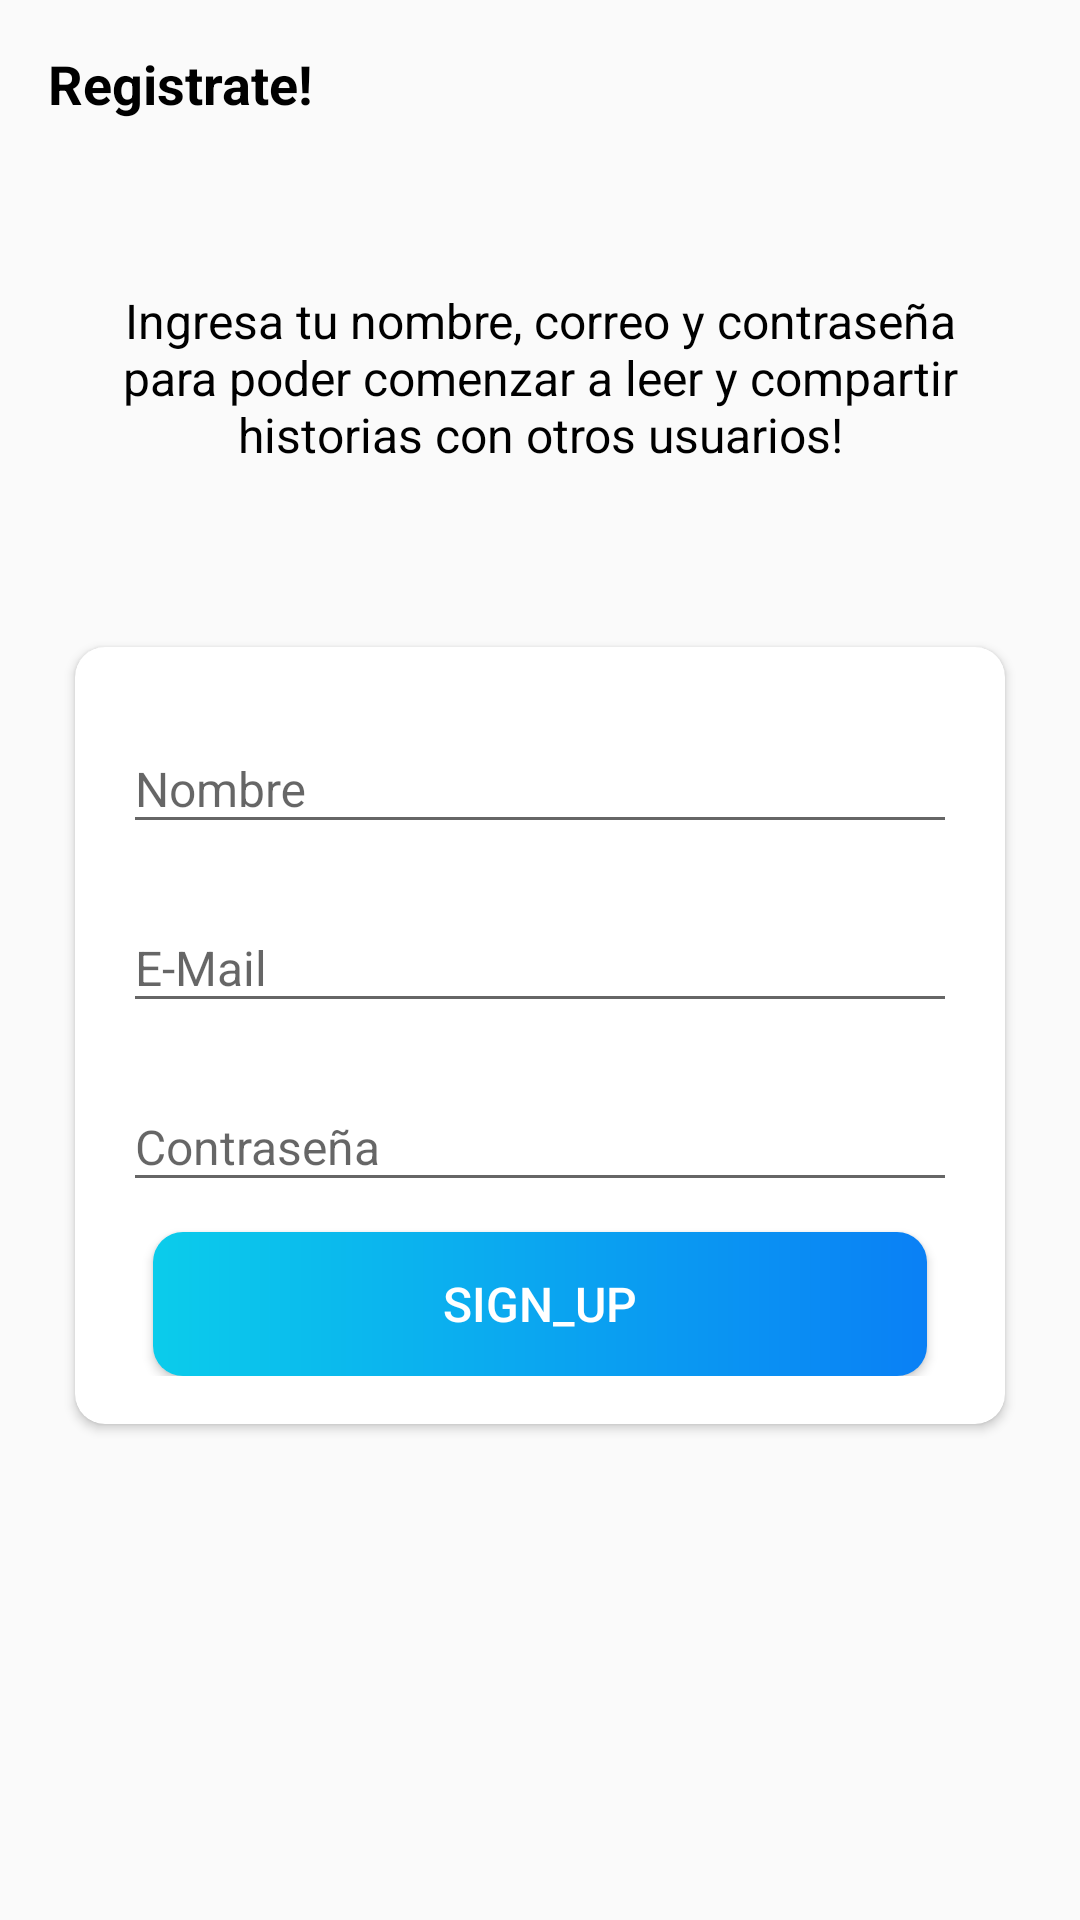

Reconstruct the res/layout file that produces this screen, plus the resources it refers to.
<!-- AndroidManifest.xml: activity theme Theme.AppCompat.DayNight.NoActionBar -->
<!-- res/layout/activity_sign_up.xml -->
<?xml version="1.0" encoding="utf-8"?>
<LinearLayout xmlns:android="http://schemas.android.com/apk/res/android"
    xmlns:app="http://schemas.android.com/apk/res-auto"
    xmlns:tools="http://schemas.android.com/tools"
    android:layout_width="match_parent"
    android:layout_height="match_parent"
    android:orientation="vertical"
    android:background="@drawable/background4"
    tools:context=".activities.SignUpActivity">

    <androidx.appcompat.widget.Toolbar
        android:id="@+id/toolbar_sign_up_activity"
        android:layout_width="match_parent"
        android:layout_height="?attr/actionBarSize">

        <TextView
            android:id="@+id/tv_tittle"
            android:layout_width="match_parent"
            android:layout_height="match_parent"
            android:gravity="center_vertical"
            android:text="@string/sign_up"
            android:textColor="#000000"
            android:textSize="@dimen/toolbar_title_text_size"
            android:textStyle="bold"/>

    </androidx.appcompat.widget.Toolbar>

    <LinearLayout
        android:layout_width="match_parent"
        android:layout_height="match_parent"
        android:layout_gravity="center"
        android:layout_marginTop="@dimen/authentication_screen_content_marginTop"
        android:orientation="vertical">

        <TextView
            android:layout_width="match_parent"
            android:layout_height="wrap_content"
            android:layout_marginStart="@dimen/authentication_screen_marginStartEnd"
            android:layout_marginEnd="@dimen/authentication_screen_marginStartEnd"
            android:gravity="center"
            android:text="@string/sign_up_description_text"
            android:textColor="#000000"
            android:textSize="@dimen/authentication_description_text_size"/>

        <androidx.cardview.widget.CardView
            android:layout_width="match_parent"
            android:layout_height="wrap_content"
            android:layout_marginStart="@dimen/authentication_screen_marginStartEnd"
            android:layout_marginTop="@dimen/authentication_screen_card_view_marginTop"
            android:layout_marginEnd="@dimen/authentication_screen_marginStartEnd"
            app:cardCornerRadius="@dimen/card_view_corner_radius">

            <LinearLayout
                android:layout_width="match_parent"
                android:layout_height="wrap_content"
                android:orientation="vertical"
                android:padding="@dimen/card_view_layout_content_padding">

                <com.google.android.material.textfield.TextInputLayout
                    android:layout_width="match_parent"
                    android:layout_height="wrap_content">

                    <androidx.appcompat.widget.AppCompatEditText
                        android:id="@+id/et_name"
                        android:layout_width="match_parent"
                        android:layout_height="wrap_content"
                        android:layout_marginBottom="10dp"
                        android:hint="@string/name"
                        android:inputType="textEmailAddress"
                        android:textSize="@dimen/et_text_size" />

                </com.google.android.material.textfield.TextInputLayout>

                <com.google.android.material.textfield.TextInputLayout
                    android:layout_width="match_parent"
                    android:layout_height="wrap_content">

                    <androidx.appcompat.widget.AppCompatEditText
                        android:id="@+id/et_email"
                        android:layout_width="match_parent"
                        android:layout_height="wrap_content"
                        android:layout_marginBottom="10dp"
                        android:hint="@string/Email"
                        android:inputType="textEmailAddress"
                        android:textSize="@dimen/et_text_size" />

                </com.google.android.material.textfield.TextInputLayout>

                <com.google.android.material.textfield.TextInputLayout
                    android:layout_width="match_parent"
                    android:layout_height="wrap_content">

                    <androidx.appcompat.widget.AppCompatEditText
                        android:id="@+id/et_password"
                        android:layout_width="match_parent"
                        android:layout_height="wrap_content"
                        android:hint="@string/password"
                        android:inputType="textPassword"
                        android:textSize="16sp"/>

                </com.google.android.material.textfield.TextInputLayout>

                <Button
                    android:id="@+id/btn_sign_up"
                    android:layout_width="match_parent"
                    android:layout_height="wrap_content"
                    android:layout_gravity="center"
                    android:layout_marginStart="10dp"
                    android:layout_marginTop="10dp"
                    android:layout_marginEnd="10dp"
                    android:background="@drawable/shape_button_rounded"
                    android:foreground="?attr/selectableItemBackground"
                    android:gravity="center"
                    android:paddingTop="10dp"
                    android:paddingBottom="10dp"
                    android:text="sign_up"
                    android:textColor="@color/white"
                    android:textSize="16dp"/>

            </LinearLayout>

        </androidx.cardview.widget.CardView>

    </LinearLayout>
</LinearLayout>
<!-- resources referenced by this layout -->
<resources>
  <color name="white">#FFFFFFFF</color>
  <dimen name="authentication_description_text_size">16sp</dimen>
  <dimen name="authentication_screen_card_view_marginTop">60dp</dimen>
  <dimen name="authentication_screen_content_marginTop">40dp</dimen>
  <dimen name="authentication_screen_marginStartEnd">25dp</dimen>
  <dimen name="card_view_corner_radius">10dp</dimen>
  <dimen name="card_view_layout_content_padding">16sp</dimen>
  <dimen name="et_text_size">16sp</dimen>
  <dimen name="toolbar_title_text_size">18sp</dimen>
  <!-- drawable shape_button_rounded (drawable) -->
  <?xml version="1.0" encoding="utf-8"?>
  <shape xmlns:android="http://schemas.android.com/apk/res/android"
      android:shape="rectangle">
  
      <gradient
          android:angle="360"
          android:startColor="#0BCCEB"
          android:endColor="#0A80F5"
          android:type="linear"
          ></gradient>
      <corners android:radius="10dp">
  
      </corners>
  </shape>
  <string name="Email">E-Mail</string>
  <string name="name">Nombre</string>
  <string name="password">Contraseña</string>
  <string name="sign_up">Registrate!</string>
  <string name="sign_up_description_text">Ingresa tu nombre, correo y contraseña para poder comenzar a leer y compartir historias con otros usuarios!</string>
</resources>
